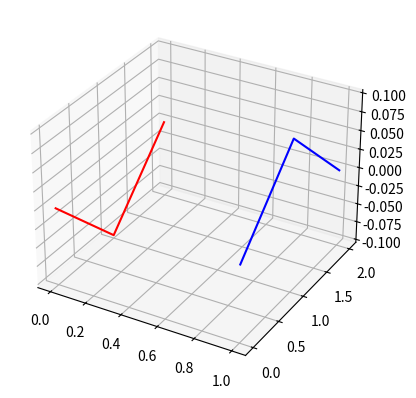

Write Python code to recreate this figure.
import pandas as pd
import numpy as np
import matplotlib.pyplot as plt
import mpl_toolkits.mplot3d.axes3d as axes3d

fig = plt.figure()
ax = fig.add_subplot(1, 1, 1, projection='3d')

ax.plot([0, 0, 0], [0, 1, 2], [0, -0.1, 0], 'r')
ax.plot([1, 1, 1], [0, 1, 2], [0, 0.1, 0], 'b')

plt.show()
